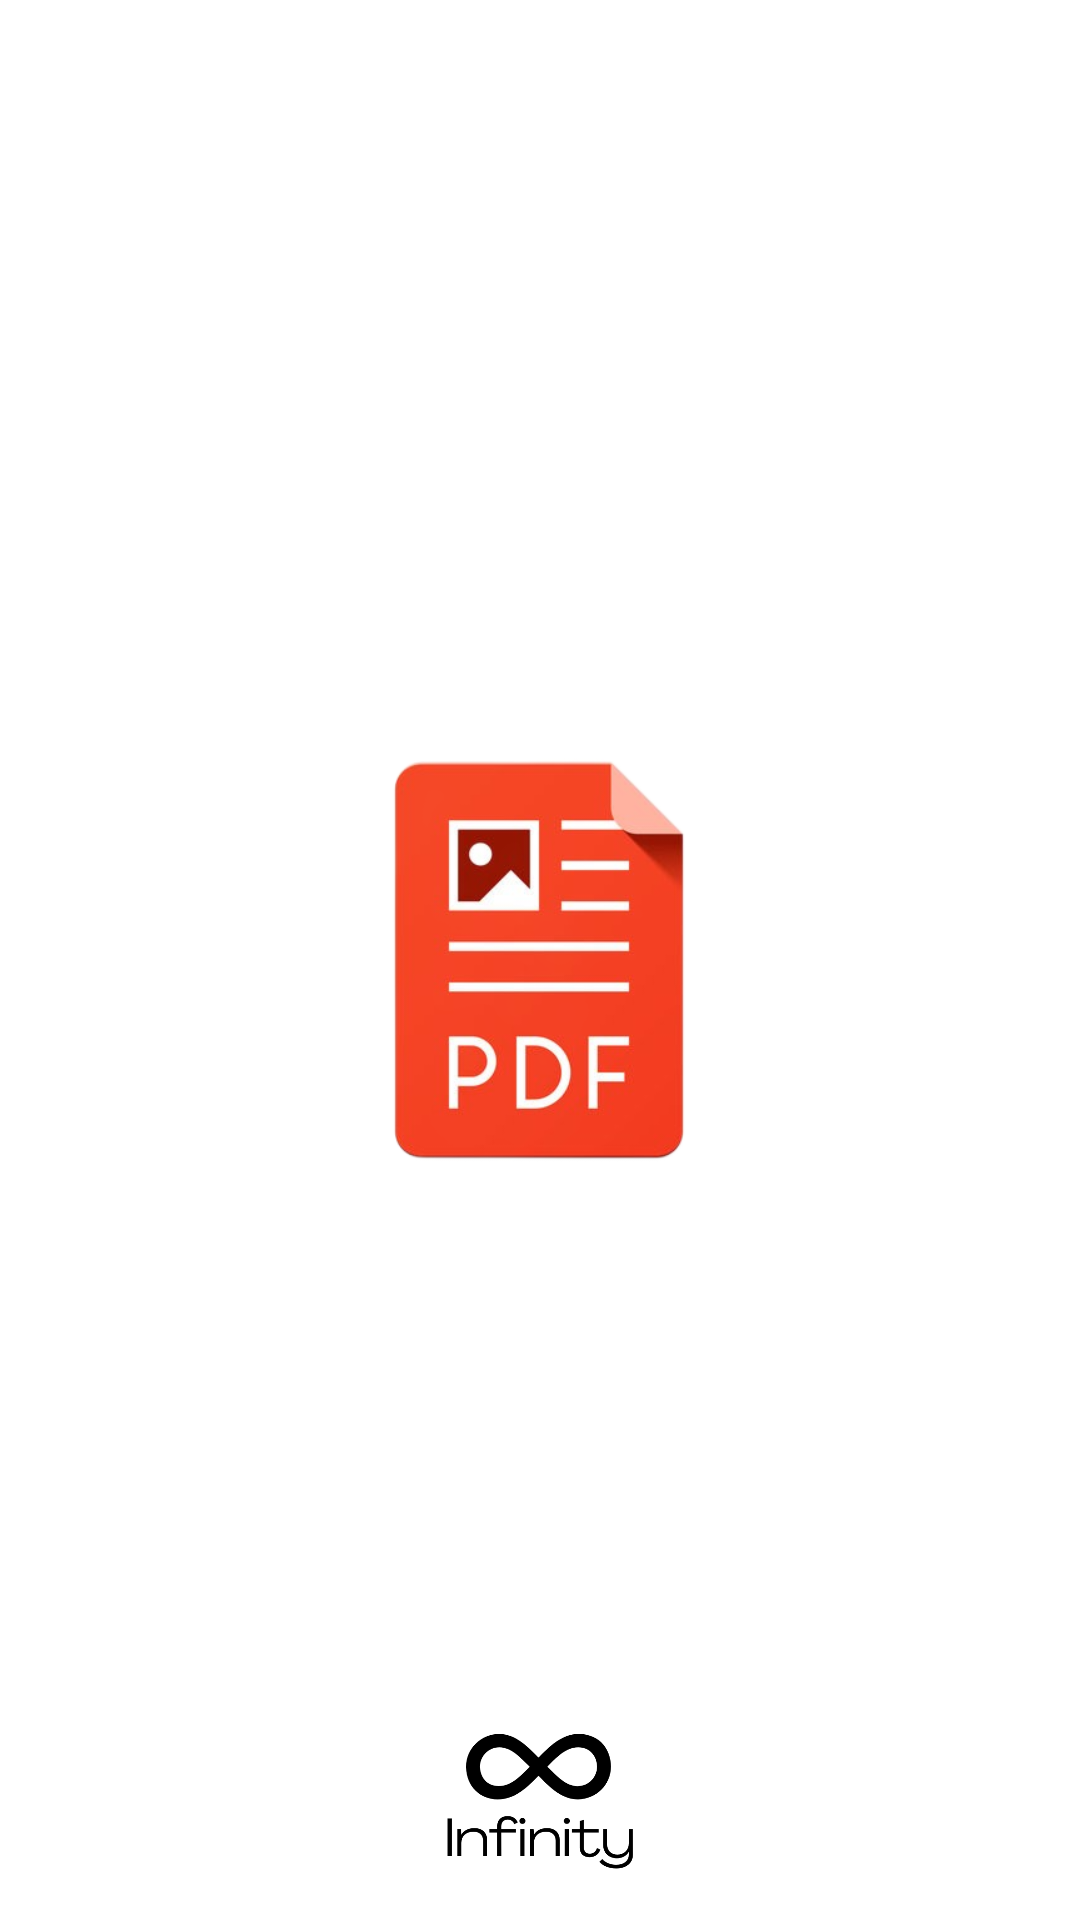

The Android layout XML behind this screen, and the referenced resources:
<!-- AndroidManifest.xml: application theme Theme.PdfConverter -->
<!-- res/layout/activity_splash_screen.xml -->
<?xml version="1.0" encoding="utf-8"?>
<androidx.constraintlayout.widget.ConstraintLayout xmlns:android="http://schemas.android.com/apk/res/android"
    xmlns:app="http://schemas.android.com/apk/res-auto"
    xmlns:tools="http://schemas.android.com/tools"
    android:layout_width="match_parent"
    android:layout_height="match_parent"
    tools:context=".SplashScreen">

    <ImageView
        android:id="@+id/imageView2"
        android:layout_width="150dp"
        android:layout_height="150dp"
        app:layout_constraintBottom_toBottomOf="parent"
        app:layout_constraintEnd_toEndOf="parent"
        app:layout_constraintHorizontal_bias="0.498"
        app:layout_constraintStart_toStartOf="parent"
        app:layout_constraintTop_toTopOf="parent"
        app:srcCompat="@drawable/iconnn" />

    <ImageView
        android:id="@+id/imageView3"
        android:layout_width="80dp"
        android:layout_height="80dp"
        app:layout_constraintBottom_toBottomOf="parent"
        app:layout_constraintEnd_toEndOf="parent"
        app:layout_constraintStart_toStartOf="parent"
        app:srcCompat="@drawable/infinity__1_" />
</androidx.constraintlayout.widget.ConstraintLayout>
<!-- resources referenced by this layout -->
<resources>
  <!-- drawable iconnn: png bitmap (drawable, 74414 bytes) -->
  <!-- drawable infinity__1_: png bitmap (drawable, 18943 bytes) -->
  <style name="Theme.PdfConverter" parent="Theme.MaterialComponents.DayNight.DarkActionBar">
          
          <item name="colorPrimary">@color/red_theme_color</item>
          <item name="colorPrimaryVariant">@color/purple_700</item>
          <item name="colorOnPrimary">@color/white</item>
          
          <item name="colorSecondary">@color/teal_200</item>
          <item name="colorSecondaryVariant">@color/teal_700</item>
          <item name="colorOnSecondary">@color/black</item>
          
          <item name="android:statusBarColor" tools:targetApi="l">@color/red_theme_color</item>
          
      </style>
  <color name="red_theme_color">#E30B0B</color>
  <color name="purple_700">#66191818</color>
  <color name="white">#FFFFFFFF</color>
  <color name="teal_200">#20434337</color>
  <color name="teal_700">#FF018786</color>
  <color name="black">#FF000000</color>
</resources>
